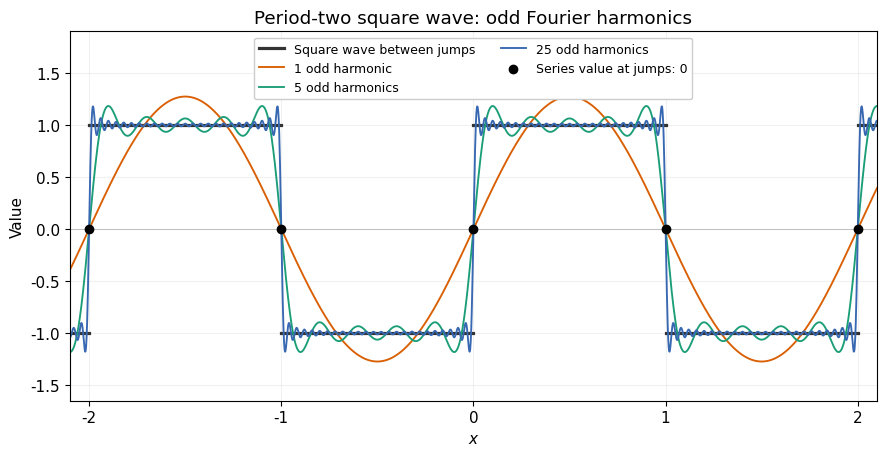

This chart was generated by the following Python code:
"""Plot Question 6's Fourier partial sums; write the PNG to the current directory.

Tested with Python 3.14.4, NumPy 2.3.5 and Matplotlib 3.10.7.
Dependencies are documented in the repository's top-level pyproject.toml.
Run from any output directory: python /absolute/path/to/this/script.py
"""
import os
import tempfile
from pathlib import Path

os.environ.setdefault("MPLCONFIGDIR", str(Path(tempfile.gettempdir()) / "discrete-resit-2015-mpl"))
import matplotlib
matplotlib.use("Agg")
import matplotlib.pyplot as plt
import numpy as np


def partial_sum(x, terms):
    odd = 2 * np.arange(terms) + 1
    return (4 / np.pi) * np.sum(np.sin(np.pi * x[:, None] * odd) / odd, axis=1)


def main():
    plt.rcParams.update({"font.family": "DejaVu Sans", "font.size": 11})
    x = np.linspace(-2.1, 2.1, 3001)
    fig, ax = plt.subplots(figsize=(9, 4.7), facecolor="white")
    ax.set_facecolor("white")
    for left, right, value in [(-2.1, -2, -1), (-2, -1, 1), (-1, 0, -1), (0, 1, 1), (1, 2, -1), (2, 2.1, 1)]:
        ax.plot([left, right], [value, value], color="0.2", linewidth=2.3,
                label="Square wave between jumps" if left == -2.1 else None)
    for terms, color in [(1, "#d95f02"), (5, "#1b9e77"), (25, "#3768b1")]:
        ax.plot(x, partial_sum(x, terms), color=color, linewidth=1.35,
                label=f"{terms} odd harmonic" + ("s" if terms != 1 else ""))
    jumps = np.arange(-2, 3)
    ax.scatter(jumps, np.zeros(5), s=36, color="black", zorder=5,
               label="Series value at jumps: 0")
    ax.axhline(0, color="0.75", linewidth=0.7)
    ax.set(xlim=(-2.1, 2.1), ylim=(-1.65, 1.9), xlabel="$x$", ylabel="Value",
           title="Period-two square wave: odd Fourier harmonics")
    ax.set_xticks(jumps)
    ax.grid(alpha=0.17)
    ax.legend(loc="upper center", ncol=2, fontsize=9, framealpha=1)
    fig.tight_layout()
    fig.savefig(Path.cwd() / "discrete-resit-2015-square-wave.png", dpi=140,
                facecolor="white", transparent=False, metadata={"Software": "Matplotlib"})
    plt.close(fig)


if __name__ == "__main__":
    main()
